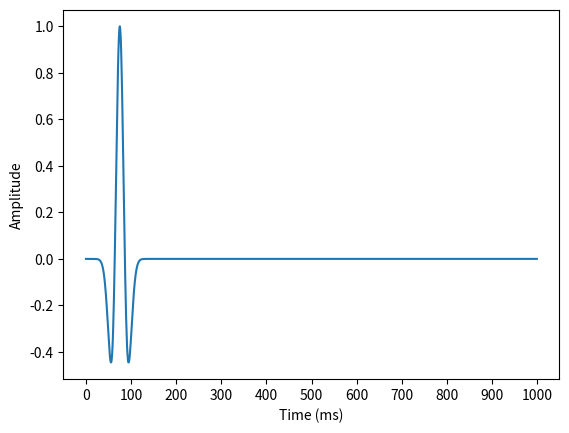
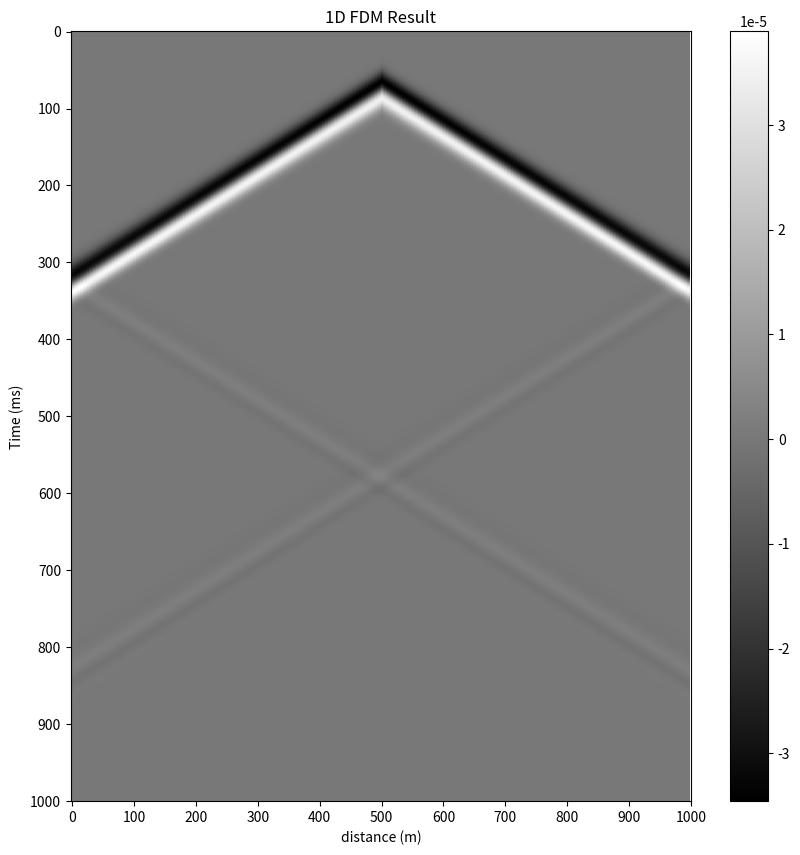

Recreate these plots in Python, in order.
# import module
import numpy as np
import matplotlib.pyplot as plt

# Declare Parameters

dx = 0.005;
nx = 200
vmax = 2;
tmax = 1.0
dt = 0.001;
nt = 1000
fmax = 20


# define source
# Ricker or fdgaus

def ricker_wavelet(T, dt, peak_frequency):
    t = np.arange(0, T, dt)
    t_peak = 0.15 * T / 2.0
    alpha = (np.pi * peak_frequency * (t - t_peak)) ** 2
    return (1 - 2 * alpha) * np.exp(-alpha)


def fdgaus_wavelet(T, dt):
    a = 10  # Amplitude
    b = 50  # Middle Point
    c = 10  # Frequency
    t = np.arange(0, T)
    print(len(t))
    return a * np.exp(-(t - b) ** 2 / (2 * c ** 2)) * (-2 * (t - b) / (2 * c ** 2))


source = ricker_wavelet(tmax, dt, fmax)
# source = fdgaus_wavelet(nt, dt)
plt.plot(source)
# plt.plot(source2)
# plt.xlabel("Time Step")
plt.xticks([int(nt // 10) * i for i in range(11)], [int(1000 * dt * nt // 10) * i for i in range(11)])
plt.xlabel("Time (ms)")
plt.ylabel("Amplitude")

plt.show()
# Create a 2D wave field.
# The 2D array consists of a time axis and a 1D space axis.
U = np.zeros((nt, nx))

##**1차원 모델에선 전체 파동장을 U라는 2차원 array로 지정했지만, 2차원 모델에서는 3D로 지정해야 합니다.
##2차원 모델 생성시 삼중중첩 for문에서 3차원 array U를 활용한 계산은 비효율적입니다.
##임시로 사용할 특정 시간대의 2차원 array를 지정하고, 3차원 array에 저장하는 방식으로 진행하는 것이 효율적입니다.

# Create a shource location
f = np.zeros(nx)
f[int(nx / 2)] = 1

# Create a source wavelet
time = np.linspace(0 * dt, nt * dt, nt)
source = ricker_wavelet(tmax, dt, fmax)

# Initiate
U[0][:] = 0
U[1][:] = 0

# Iteration
for j in range(nt - 2):
    for i in range(1, nx - 1):
        # Boundary condition
        #         U[j+2][0] = 0
        #         U[j+2][nx-1] = 0
        # Reynolds Absorbing Boundary condition
        U[j + 2][0] = vmax * dt / dx * (U[j + 1][1] - U[j + 1][0]) + U[j + 1][0]
        U[j + 2][nx - 1] = vmax * dt / dx * (U[j + 1][nx - 2] - U[j + 1][nx - 1]) + U[j + 1][nx - 1]
        # Wave equation
        U[j + 2][i] = vmax ** 2 * dt ** 2 * (
                    (U[j + 1][i + 1] - 2 * U[j + 1][i] + U[j + 1][i - 1]) / dx ** 2 + source[j] * f[i]) + 2 * U[j + 1][
                          i] - U[j][i]

# Plot
plt.figure(figsize=(10, 10))
plt.imshow(U, aspect='auto', cmap='gray')
plt.title("1D FDM Result")
# Converting Unit - Distance Step to Meter
plt.xticks([int(nx // 10) * i for i in range(11)], [int(1000 * dx * nx // 10) * i for i in range(11)])
plt.xlabel("distance (m)")
# Converting Unit - Time Step to Microsecond
plt.yticks([int(nt // 10) * i for i in range(11)], [int(1000 * dt * nt // 10) * i for i in range(11)])
plt.ylabel("Time (ms)")
c = plt.colorbar()
plt.show()
